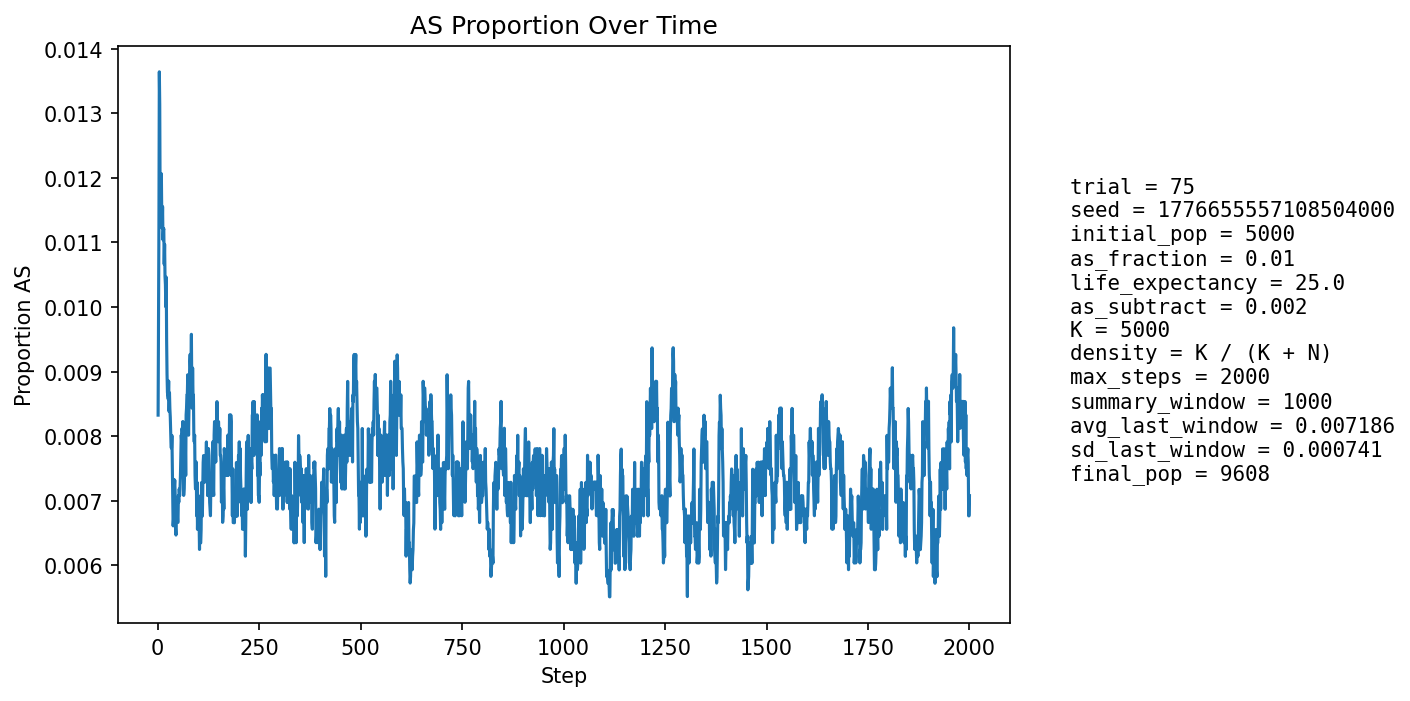

Values plotted in this chart, from the file beside it:
step, population_size, births, newborn_AA, newborn_AS, newborn_SS, prop_newborn_AA, prop_newborn_AS, prop_newborn_SS, prop_repro_AA, prop_repro_AS, prop_AS_population
1, 5405, 1294, 1292, 2, 0, 0.9985, 0.001546, 0.0, 0.9915, 0.008504, 0.008326
2, 5601, 1248, 1236, 12, 0, 0.9904, 0.009615, 0.0, 0.9904, 0.009626, 0.00982
3, 5777, 1229, 1214, 15, 0, 0.9878, 0.01221, 0.0, 0.9893, 0.01075, 0.01125
4, 5937, 1216, 1189, 27, 0, 0.9778, 0.0222, 0.0, 0.9867, 0.01335, 0.01364
5, 6166, 1294, 1276, 18, 0, 0.9861, 0.01391, 0.0, 0.9887, 0.01131, 0.01314
6, 6394, 1342, 1335, 7, 0, 0.9948, 0.005216, 0.0, 0.9893, 0.01068, 0.01157
7, 6615, 1377, 1364, 13, 0, 0.9906, 0.009441, 0.0, 0.9888, 0.01116, 0.01134
8, 6827, 1401, 1381, 20, 0, 0.9857, 0.01428, 0.0, 0.9871, 0.01291, 0.01201
9, 7045, 1435, 1415, 19, 1, 0.9861, 0.01324, 0.0006969, 0.9873, 0.01267, 0.01207
10, 7269, 1473, 1460, 13, 0, 0.9912, 0.008826, 0.0, 0.9887, 0.01127, 0.01142
11, 7488, 1507, 1492, 15, 0, 0.99, 0.009954, 0.0, 0.9889, 0.01108, 0.01122
12, 7702, 1538, 1519, 19, 0, 0.9876, 0.01235, 0.0, 0.9885, 0.01146, 0.01156
13, 7880, 1538, 1523, 15, 0, 0.9902, 0.009753, 0.0, 0.9877, 0.01228, 0.01104
14, 8047, 1552, 1535, 17, 0, 0.989, 0.01095, 0.0, 0.9882, 0.01175, 0.01118
15, 8204, 1572, 1554, 18, 0, 0.9885, 0.01145, 0.0, 0.9885, 0.01146, 0.01121
16, 8347, 1594, 1578, 16, 0, 0.99, 0.01004, 0.0, 0.9893, 0.01069, 0.01066
17, 8476, 1608, 1588, 20, 0, 0.9876, 0.01244, 0.0, 0.9897, 0.01025, 0.01097
18, 8592, 1618, 1602, 16, 0, 0.9901, 0.009889, 0.0, 0.9897, 0.01032, 0.01047
19, 8698, 1629, 1611, 18, 0, 0.989, 0.01105, 0.0, 0.9898, 0.01016, 0.01035
20, 8798, 1640, 1623, 17, 0, 0.9896, 0.01037, 0.0, 0.9902, 0.009795, 0.01
21, 8889, 1650, 1628, 22, 0, 0.9867, 0.01333, 0.0, 0.9901, 0.009886, 0.01046
22, 8970, 1656, 1644, 12, 0, 0.9928, 0.007246, 0.0, 0.9902, 0.00978, 0.009476
23, 9043, 1662, 1651, 11, 0, 0.9934, 0.006619, 0.0, 0.9905, 0.009477, 0.008957
24, 9105, 1667, 1654, 13, 0, 0.9922, 0.007798, 0.0, 0.9906, 0.0094, 0.008677
25, 9164, 1673, 1659, 14, 0, 0.9916, 0.008368, 0.0, 0.99, 0.009958, 0.008621
26, 9216, 1678, 1664, 14, 0, 0.9917, 0.008343, 0.0, 0.9907, 0.009255, 0.008572
27, 9262, 1683, 1664, 19, 0, 0.9887, 0.01129, 0.0, 0.991, 0.008988, 0.008853
28, 9304, 1686, 1672, 14, 0, 0.9917, 0.008304, 0.0, 0.9915, 0.008526, 0.008383
29, 9340, 1689, 1671, 18, 0, 0.9893, 0.01066, 0.0, 0.9919, 0.008071, 0.008672
30, 9376, 1692, 1678, 14, 0, 0.9917, 0.008274, 0.0, 0.9922, 0.007832, 0.008426
31, 9405, 1695, 1681, 14, 0, 0.9917, 0.00826, 0.0, 0.9916, 0.008414, 0.008293
32, 9430, 1697, 1685, 12, 0, 0.9929, 0.007071, 0.0, 0.9918, 0.008183, 0.008059
33, 9452, 1699, 1687, 12, 0, 0.9929, 0.007063, 0.0, 0.9916, 0.008364, 0.007829
34, 9471, 1700, 1686, 14, 0, 0.9918, 0.008235, 0.0, 0.9917, 0.008345, 0.007813
35, 9488, 1701, 1684, 17, 0, 0.99, 0.009994, 0.0, 0.9919, 0.008123, 0.00801
36, 9506, 1703, 1692, 11, 0, 0.9935, 0.006459, 0.0, 0.9923, 0.0077, 0.007574
37, 9518, 1705, 1695, 10, 0, 0.9941, 0.005865, 0.0, 0.9925, 0.007481, 0.007144
38, 9531, 1705, 1699, 6, 0, 0.9965, 0.003519, 0.0, 0.9927, 0.007271, 0.00661
39, 9540, 1706, 1695, 11, 0, 0.9936, 0.006448, 0.0, 0.9923, 0.007666, 0.006709
40, 9550, 1707, 1689, 17, 1, 0.9895, 0.009959, 0.0005858, 0.9925, 0.007455, 0.00733
41, 9559, 1708, 1696, 12, 0, 0.993, 0.007026, 0.0, 0.9926, 0.007443, 0.007218
42, 9565, 1709, 1695, 14, 0, 0.9918, 0.008192, 0.0, 0.9932, 0.006833, 0.007318
43, 9573, 1709, 1698, 11, 0, 0.9936, 0.006437, 0.0, 0.9934, 0.006628, 0.007103
44, 9579, 1710, 1703, 7, 0, 0.9959, 0.004094, 0.0, 0.9928, 0.007225, 0.006577
45, 9586, 1710, 1702, 8, 0, 0.9953, 0.004678, 0.0, 0.9928, 0.007222, 0.006468
46, 9590, 1710, 1697, 13, 0, 0.9924, 0.007602, 0.0, 0.9926, 0.007416, 0.006778
47, 9595, 1710, 1697, 13, 0, 0.9924, 0.007602, 0.0, 0.9928, 0.007213, 0.006983
48, 9598, 1711, 1699, 12, 0, 0.993, 0.007013, 0.0, 0.9932, 0.00681, 0.006876
49, 9602, 1711, 1702, 9, 0, 0.9947, 0.00526, 0.0, 0.9936, 0.006408, 0.006665
50, 9604, 1711, 1701, 10, 0, 0.9942, 0.005845, 0.0, 0.9932, 0.006804, 0.006664
51, 9605, 1712, 1697, 15, 0, 0.9912, 0.008762, 0.0, 0.9928, 0.007201, 0.00708
52, 9605, 1711, 1700, 11, 0, 0.9936, 0.006429, 0.0, 0.993, 0.007003, 0.006976
53, 9606, 1711, 1697, 14, 0, 0.9918, 0.008182, 0.0, 0.9932, 0.006803, 0.007183
54, 9608, 1711, 1701, 10, 0, 0.9942, 0.005845, 0.0, 0.9932, 0.006801, 0.007077
55, 9608, 1712, 1699, 13, 0, 0.9924, 0.007593, 0.0, 0.9926, 0.007399, 0.007182
56, 9608, 1712, 1699, 13, 0, 0.9924, 0.007593, 0.0, 0.9928, 0.007199, 0.00739
57, 9608, 1711, 1695, 16, 0, 0.9906, 0.009351, 0.0, 0.9926, 0.007401, 0.007702
58, 9605, 1711, 1692, 18, 1, 0.9889, 0.01052, 0.0005845, 0.9928, 0.0072, 0.008017
59, 9604, 1711, 1696, 15, 0, 0.9912, 0.008767, 0.0, 0.9928, 0.007201, 0.007913
60, 9604, 1712, 1696, 16, 0, 0.9907, 0.009346, 0.0, 0.9928, 0.007201, 0.008122
... 1,940 more rows
